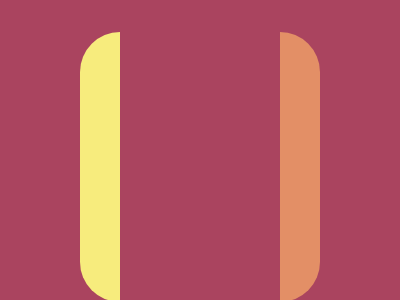

Write the HTML and CSS that draws this image.

<!-- file: index.html -->
<!DOCTYPE html>
<html lang="en">
  <head>
    <meta charset="UTF-8" />
    <meta http-equiv="X-UA-Compatible" content="IE=edge" />
    <meta name="viewport" content="width=device-width, initial-scale=1.0" />
    <title>Equals</title>
    <link rel="stylesheet" href="style.css" />
  </head>
  <body>
    <div class="wrapper">
      <div class="left"></div>
      <div class="right"></div>
    </div>
  </body>
</html>


/* file: style.css */
:root {
    --clr-col1: #aa445f;
    --clr-col2: #f7ec7d;
    --clr-col3: #e38f66;
}

* {
    margin: 0;
    padding: 0;
    box-sizing: border-box;
}

body {
    background: var(--clr-col1);
}

.wrapper {
    margin: 2rem auto;
    width: 60%;
    height: 90vh;
    display: flex;
    justify-content: space-between;
    gap: 10rem;
}

.wrapper>div {
    width: 50%;
    height: 100%;
}

.left {
    background: var(--clr-col2);
    border-radius: 200rem 0 0 200rem;
}

.right {
    background: var(--clr-col3);
    border-radius: 0 200rem 200rem 0;
}